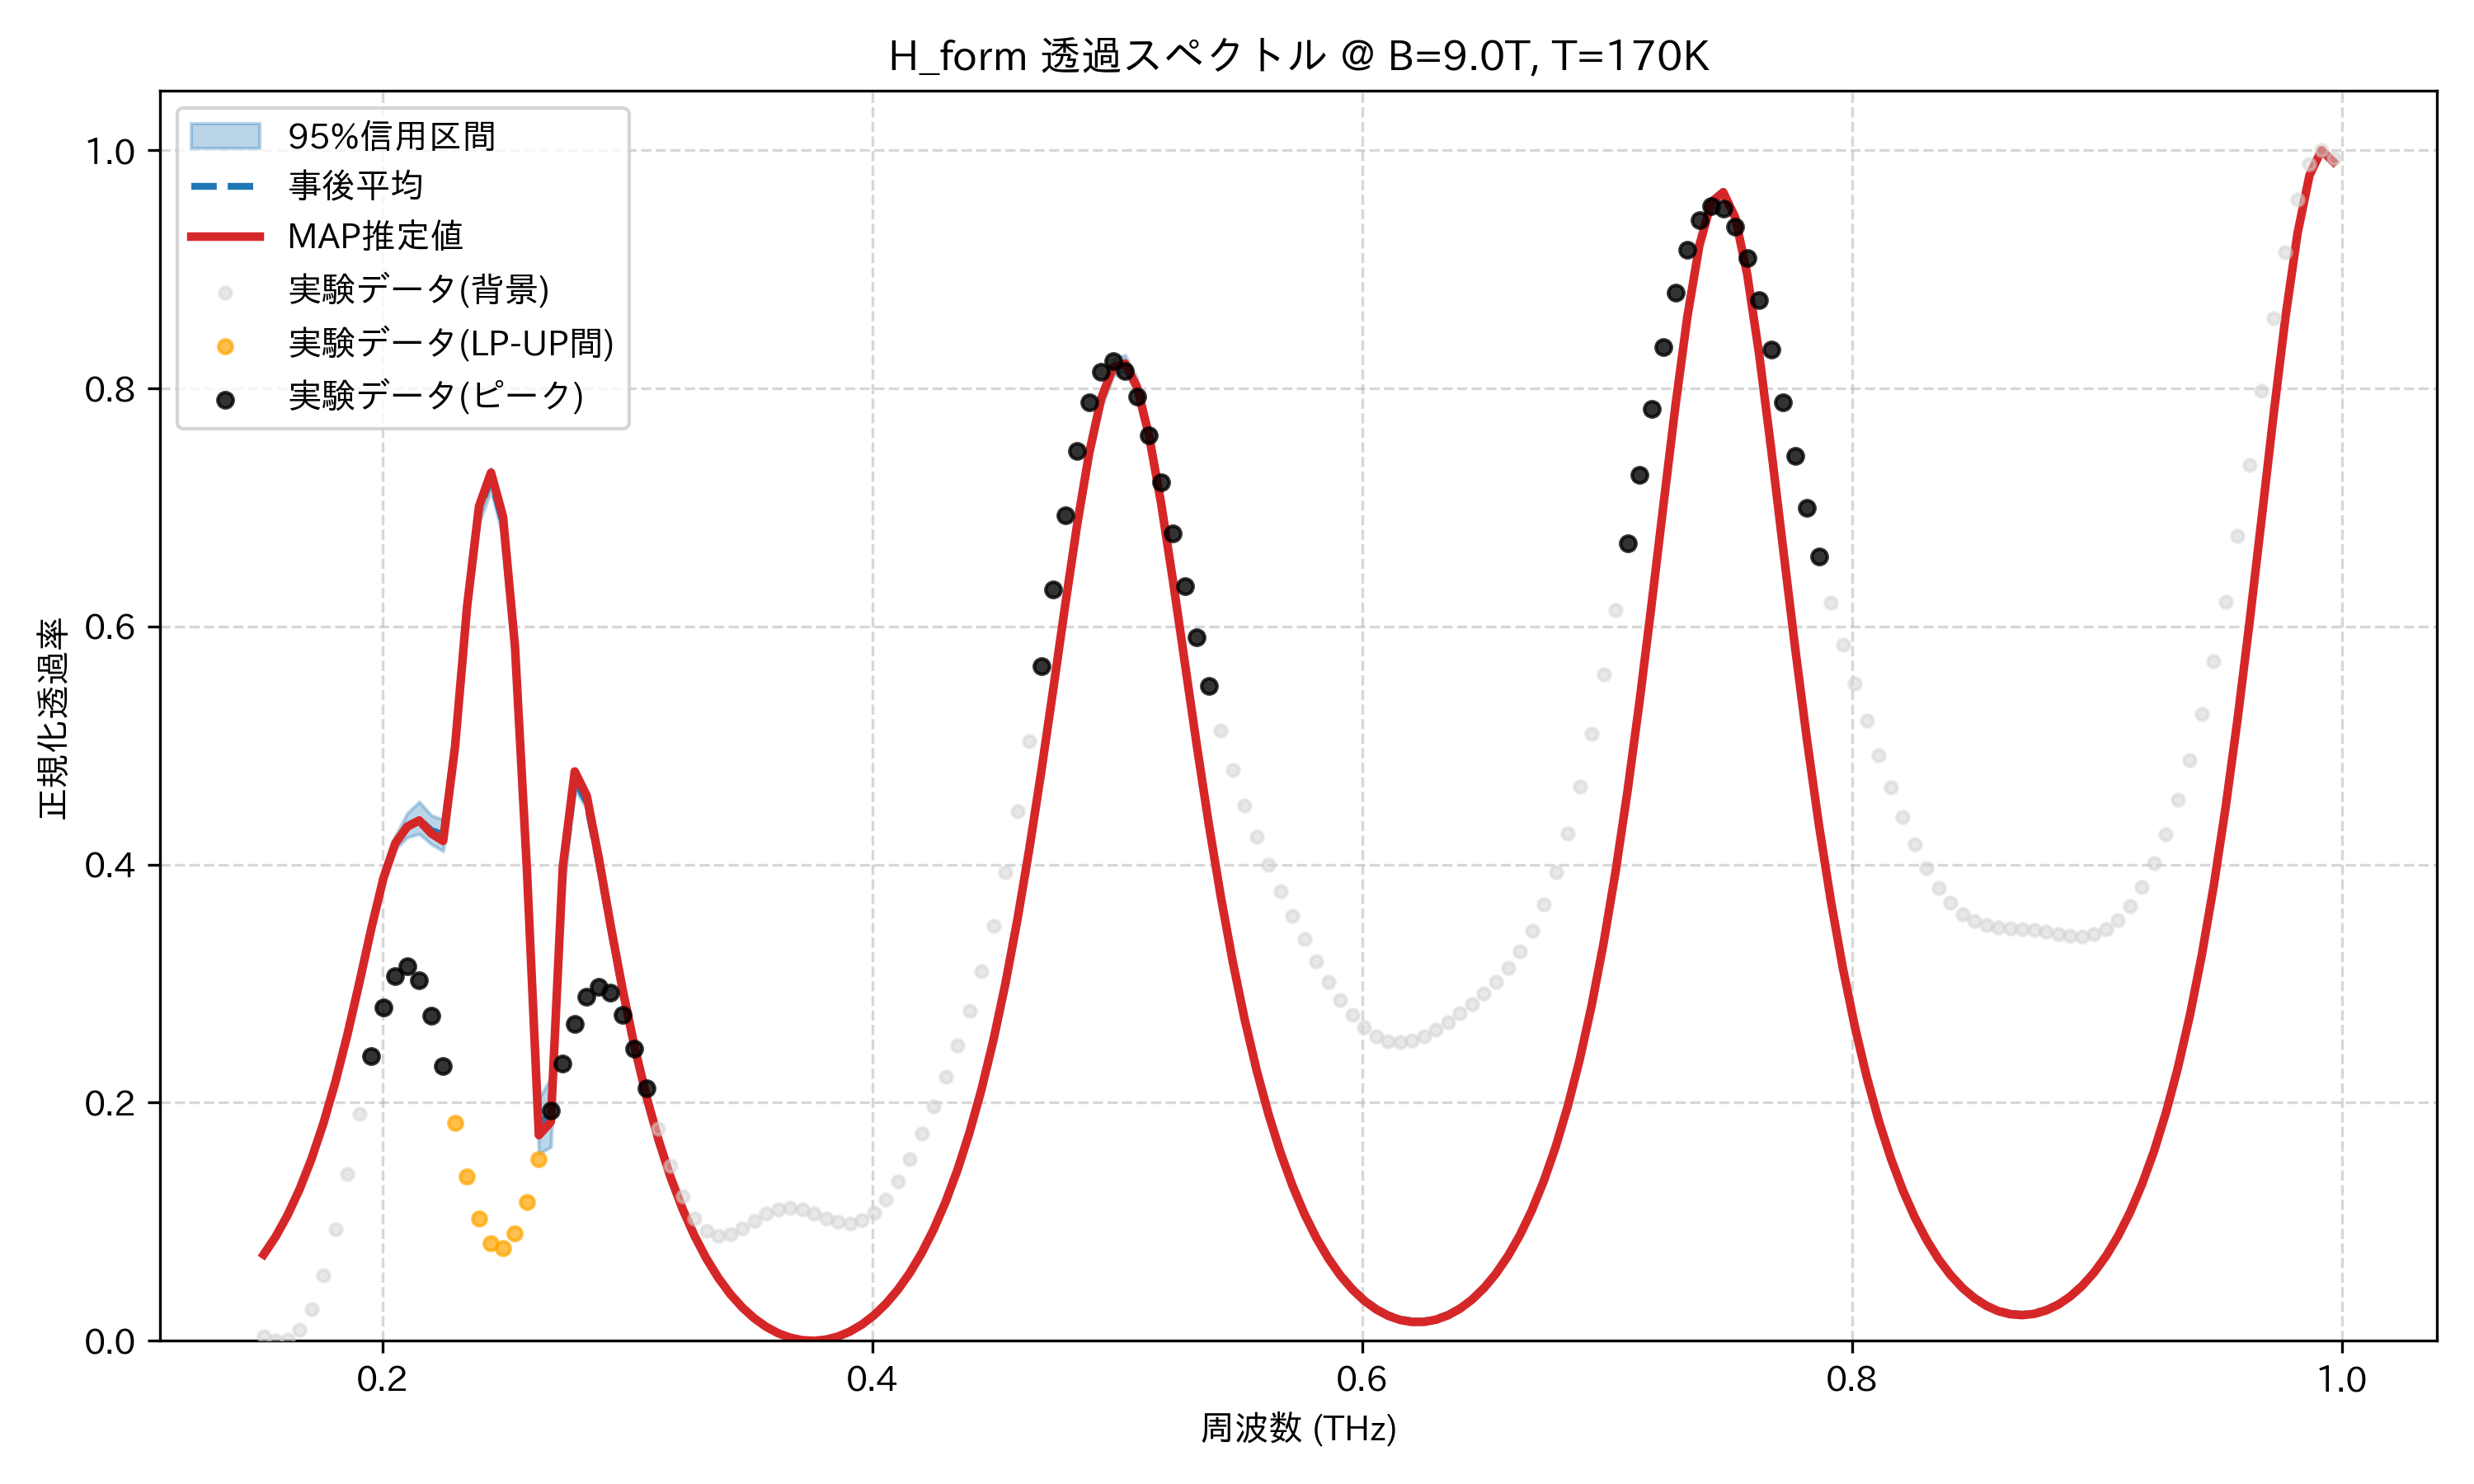

The data file committed next to this chart (first rows):
frequency_thz, mean_transmission, map_transmission, lower_95, upper_95, observed_normalized
0.1514, 0.0732, 0.07244, 0.07213, 0.07454, 0.00334
0.1563, 0.08822, 0.08747, 0.08713, 0.08961, 0.0
0.1612, 0.1064, 0.1056, 0.1052, 0.1078, 0.0009502
0.1661, 0.128, 0.1273, 0.1268, 0.1296, 0.009057
0.171, 0.1536, 0.1529, 0.1522, 0.1553, 0.02664
0.1759, 0.1835, 0.1829, 0.182, 0.1853, 0.05488
0.1808, 0.2182, 0.2177, 0.2164, 0.2203, 0.09339
0.1856, 0.2577, 0.2572, 0.2554, 0.2602, 0.1399
0.1905, 0.3013, 0.301, 0.2982, 0.3046, 0.1904
0.1954, 0.3466, 0.3465, 0.3425, 0.351, 0.2391
0.2003, 0.3883, 0.3883, 0.3837, 0.3939, 0.2797
0.2052, 0.4181, 0.418, 0.4128, 0.424, 0.3061
0.2101, 0.4324, 0.4318, 0.4228, 0.4432, 0.3143
0.2149, 0.438, 0.4371, 0.4258, 0.4528, 0.3026
0.2198, 0.4287, 0.4263, 0.4172, 0.4414, 0.2731
0.2247, 0.4253, 0.4199, 0.4113, 0.4378, 0.2309
0.2296, 0.5024, 0.4996, 0.4863, 0.5169, 0.1833
0.2345, 0.6156, 0.6166, 0.6035, 0.6266, 0.1383
0.2394, 0.6977, 0.701, 0.6867, 0.7066, 0.1028
0.2443, 0.7244, 0.7292, 0.7142, 0.7329, 0.08192
0.2491, 0.6869, 0.6924, 0.6746, 0.6975, 0.07786
0.254, 0.5786, 0.5838, 0.5627, 0.593, 0.09033
0.2589, 0.3947, 0.3962, 0.3732, 0.4152, 0.1168
0.2638, 0.1816, 0.1728, 0.157, 0.2035, 0.1529
0.2687, 0.1913, 0.1839, 0.1629, 0.2209, 0.1935
0.2736, 0.3926, 0.3979, 0.3729, 0.4149, 0.2331
0.2785, 0.4714, 0.4782, 0.463, 0.4804, 0.2662
0.2833, 0.4524, 0.4579, 0.4471, 0.4574, 0.2887
0.2882, 0.4018, 0.4059, 0.3972, 0.4062, 0.2975
0.2931, 0.3457, 0.3488, 0.3414, 0.3494, 0.2921
0.298, 0.2926, 0.295, 0.2892, 0.2958, 0.2737
0.3029, 0.2451, 0.247, 0.2423, 0.2477, 0.2457
0.3078, 0.2036, 0.205, 0.2014, 0.2057, 0.2123
0.3127, 0.1677, 0.1688, 0.166, 0.1693, 0.178
0.3175, 0.1368, 0.1377, 0.1355, 0.1381, 0.1467
0.3224, 0.1104, 0.1111, 0.1094, 0.1114, 0.1211
0.3273, 0.08792, 0.08839, 0.08717, 0.08864, 0.1028
0.3322, 0.06881, 0.06913, 0.06828, 0.06933, 0.09199
0.3371, 0.05267, 0.05289, 0.0523, 0.05303, 0.088
0.342, 0.03917, 0.0393, 0.03892, 0.0394, 0.08941
0.3468, 0.028, 0.02806, 0.02782, 0.02815, 0.09433
0.3517, 0.01893, 0.01894, 0.0188, 0.01904, 0.1007
0.3566, 0.01178, 0.01176, 0.01168, 0.01187, 0.1065
0.3615, 0.006402, 0.00637, 0.006326, 0.006492, 0.1104
0.3664, 0.00269, 0.002655, 0.00263, 0.002761, 0.1116
0.3713, 0.0005697, 0.000546, 0.0005323, 0.0006146, 0.1102
0.3762, 0.0, 0.0, 0.0, 0.0, 0.1068
0.381, 0.000969, 0.001005, 0.0009037, 0.001021, 0.1028
0.3859, 0.003495, 0.003579, 0.003343, 0.003616, 0.0996
0.3908, 0.007624, 0.00777, 0.007364, 0.007834, 0.09861
0.3957, 0.01344, 0.01366, 0.01305, 0.01375, 0.101
0.4006, 0.02104, 0.02135, 0.0205, 0.02148, 0.1075
0.4055, 0.03059, 0.031, 0.02988, 0.03117, 0.1185
0.4104, 0.04227, 0.04279, 0.04136, 0.04301, 0.1336
0.4152, 0.05631, 0.05695, 0.05518, 0.05723, 0.1523
0.4201, 0.07299, 0.07377, 0.07161, 0.07412, 0.1737
0.425, 0.09264, 0.09358, 0.09098, 0.09404, 0.1971
0.4299, 0.1156, 0.1168, 0.1137, 0.1174, 0.2219
0.4348, 0.1425, 0.1438, 0.1402, 0.1445, 0.2484
0.4397, 0.1736, 0.1751, 0.1709, 0.1759, 0.2775
... 114 more rows
